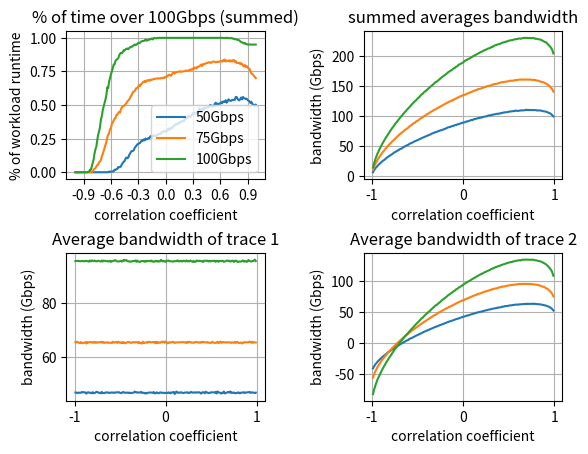

This chart was generated by the following Python code:
"""Example of generating correlated normally distributed random samples."""

import sys
import numpy as np
from scipy.linalg import eigh, cholesky
from scipy.stats import norm

import matplotlib.pyplot as plt
#import plot, show, axis, subplot, xlabel, ylabel, grid

num_samples = 400
num_phases = 20
points_per_phase = 50

def calculate_c(r):
    c = cholesky(r, lower=True)
    # evals, evecs = eigh(r)
    # # Construct c, so c*c^T = r.
    # c = np.dot(evecs, np.diag(np.sqrt(evals)))
    return c


def generate_points(means):
    x = np.zeros(shape=(means.shape[0], num_phases*points_per_phase))
    # x = np.zeros(shape=(1, means.shape[0]*points_per_phase)
    for idx, mean in enumerate(means):
        for phaseIdx, p in enumerate(mean):
            x[idx][phaseIdx*points_per_phase:phaseIdx*points_per_phase+points_per_phase] = norm.rvs(loc=p, scale=5, size=(1, points_per_phase))
    return x


def calc(average, std, num_phases, ppp):
    std1 = std
    std2 = std
    print('avg: ', average);
    print('std: ', std);
    print('num_phases: ', num_phases);
    print('ppp: ', ppp);
    var = pow(std, 2)
    cov = .99
    r = np.array([
            [ var, 0.99],
            [ 0.99, var]
            # [ 1.00, 2.00, 4.00]
        ])
    # correlation coefficient =
    corr=cov/(std1*std2)
    print('correlation coeff:', corr)
    sys.exit(0);


# Choice of cholesky or eigenvector method.
#method = 'eigenvectors'
# calc(63, 20, 20, 20)


# The desired covariance matrix.
r = np.array([
        [ 1.0, 0.99],
        [ 0.99, 1.0]
        # [ 1.00, 2.00, 4.00]
    ])
# r = np.array([
        # [  3.40, -2.75, -2.00],
        # [ -2.75,  5.50,  1.50],
        # [ -2.00,  1.50,  1.25]
    # ])

# Generate samples from three independent normally distributed random
# variables (with mean 0 and std. dev. 1).
# x = norm.rvs(size=(2, num_samples))

fig, axes = plt.subplots(2,2)
fig.subplots_adjust(wspace=0.5, hspace=.5)

for idx, loc in enumerate([50, 75, 100]):
    std = 35
    over_100s = []
    covs = []
    averages = []
    x_averages=[]
    x2_averages=[]
    means = norm.rvs(loc=loc, scale=std, size=(2, num_phases))
    x = np.zeros(shape=(2, num_phases*points_per_phase))
    x = generate_points(means)

    # for cov in np.array(range(-99,100))/10.0:
    for correlation in np.array(range(-99,100))/100.0:
        std = 1
        var1 = pow(std,2)
        var2 = pow(std,2)
        cov = correlation * std*std
        # print(correlation, cov)
        # correlation = cov
        r = np.array([
                [ var1, cov],
                [ cov, var2]
                # [ 1.00, 2.00, 4.00]
            ])
        c = calculate_c(r)
        correlated_means = np.dot(c, means)
        correlated_x = generate_points(correlated_means)
        summed = correlated_x[0]+correlated_x[1]
        avg = np.average(summed)
        averages.append(avg)
        over = (summed > 100)
        # print(correlated_x[0])
        over_count = np.count_nonzero(over == True)
        covs.append(correlation)
        over_100s.append(over_count / (num_phases*points_per_phase))
        x_averages.append(np.average(correlated_x[0]))
        x2_averages.append(np.average(correlated_x[1]))
        # print(r)

    ax = axes[0,0]
    ax.plot(covs, over_100s, label='{}Gbps'.format(loc))
    ax.set_ylabel('% of workload runtime')
    ax.set_xlabel('correlation coefficient')
    ax.set_title('% of time over 100Gbps (summed)')
    ax.set_xticks(np.array(range(-9,10, 3))/10.0)
    # ax.axis('equal')
    ax.grid(True)

    ax = axes[0,1]
    ax.plot(covs, averages)
    ax.set_ylabel('bandwidth (Gbps)')
    ax.set_xlabel('correlation coefficient')
    ax.set_title('summed averages bandwidth')
    # ax.axis('equal')
    ax.grid(True)

    ax = axes[1,0]
    ax.plot(covs, x_averages)
    ax.set_ylabel('bandwidth (Gbps)')
    ax.set_xlabel('correlation coefficient')
    ax.set_title('Average bandwidth of trace 1')
    # ax.axis('equal')
    ax.grid(True)

    ax = axes[1,1]
    ax.plot(covs, x2_averages)
    ax.set_ylabel('bandwidth (Gbps)')
    ax.set_xlabel('correlation coefficient')
    ax.set_title('Average bandwidth of trace 2')
    # ax.axis('equal')
    ax.grid(True)
axes[0,0].legend()

# print(np.average(x[0]+x[1]))
# print(np.average(correlated_x[0]+correlated_x[1]))


# plt.savefig('link_util (2 hosts).pdf', bbox_inches='tight')
plt.savefig('2_hosts.png')
# plt.show()
